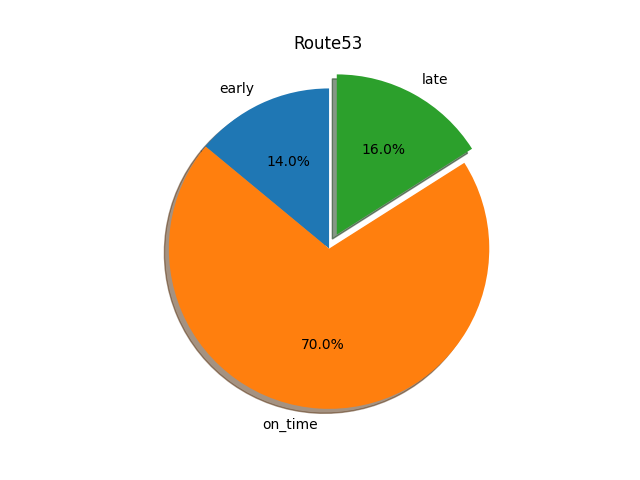

Values plotted in this chart, from the file beside it:
route, stops, early, on_time, late, total, early %, on_time %, late %
53, Village Dr West at Clairfield Ln, 43, 475, 30, 548, 0.08, 0.87, 0.05
53, Old Crain Hwy at Villiage Drive West, 66, 666, 63, 795, 0.08, 0.84, 0.08
53, Courthouse, 82, 603, 137, 822, 0.1, 0.73, 0.17
53, Old Marlboro Pike at John Rogers Blvd, 146, 567, 123, 836, 0.17, 0.68, 0.15
53, DWI Facility, 146, 576, 132, 854, 0.17, 0.67, 0.15
53, County Administration Building, 159, 537, 172, 868, 0.18, 0.62, 0.2
53, Clairfield Lane - Arrival, 64, 195, 162, 421, 0.15, 0.46, 0.38
